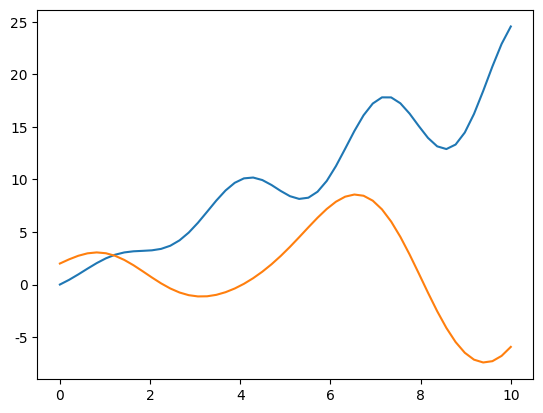

Recreate this plot in Python.
import numpy as np
from matplotlib import pyplot as plt
plt.rcParams['font.sans-serif'] = ['SimHei'] #用来正常显示中文标签
plt.rcParams['axes.unicode_minus'] = False #用来正常显示负号
# 一元一次函数图像
# x = np.arange(-10, 10, 0.1)#生成等差数组
# y = 2 * x
# plt.xlabel('x')
# plt.ylabel('y')
# plt.title("一元一次函数")
# plt.plot(x, y)
# plt.show()
#正弦函数
# x = np.arange(-3 * np.pi, 3 * np.pi, 0.1)
# y = 2*x+x*np.sin(x)*np.cos(x)
# y1=2+np.sin(x)*np.cos(x)+x*np.cos(x)
# plt.xlabel('x')
# plt.ylabel('y')
# plt.title("正弦函数")
# plt.plot(x, y)
# plt.plot(x, y1)
# plt.show()
x=np.linspace(0,10,50)
y = 2*x+x*np.sin(x)*np.cos(x)
y1=2+np.sin(x)*np.cos(x)+x*np.cos(x)
plt.plot(x, y)
plt.plot(x, y1)
plt.show()